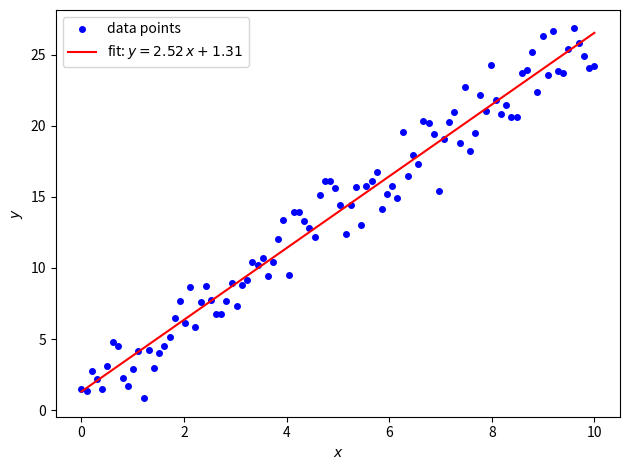

The script that saved this image:
##
## === DEPENDENCIES
##

## stdlib
from dataclasses import dataclass
from typing import Optional

## third-party
import matplotlib.pyplot as mpl_plot
import numpy

from numpy.typing import NDArray
from scipy.optimize import curve_fit as scipy_curve_fit

##
## === CONSTANTS
##

TRUE_SLOPE = 2.5
TRUE_INTERCEPT = 1.3
NOISE_STD = 1.5
NUM_DATA_POINTS = 100

##
## === FIT FUNCTION
##


def _linear_model(
    x_values: NDArray,
    slope: float,
    intercept: float,
) -> NDArray:
    return slope * x_values + intercept


##
## === DATA SERIES
##


@dataclass(frozen=True)
class DataSeries:
    x_values: NDArray
    y_values: NDArray
    y_sigmas: Optional[NDArray] = None

    def __post_init__(
        self,
    ) -> None:
        if len(self.x_values) != len(self.y_values):
            raise ValueError(
                f"x_values and y_values must have the same length; "
                f"got {len(self.x_values)} and {len(self.y_values)}.",
            )
        if self.y_sigmas is not None and (len(self.y_sigmas) != len(self.x_values)):
            raise ValueError(
                f"y_sigmas must have the same length as x_values; "
                f"got {len(self.y_sigmas)} and {len(self.x_values)}.",
            )


##
## === FIT RESULT
##


@dataclass(frozen=True)
class LineFit:
    data_series: DataSeries
    slope: float
    intercept: float
    slope_sigma: float
    intercept_sigma: float
    rms_residual: float

    @classmethod
    def from_fit(
        cls,
        data_series: DataSeries,
    ) -> "LineFit":
        popt, pcov = scipy_curve_fit(
            f=_linear_model,
            xdata=data_series.x_values,
            ydata=data_series.y_values,
            sigma=data_series.y_sigmas,
        )
        sigmas = numpy.sqrt(numpy.diag(pcov))
        y_fit = popt[0] * data_series.x_values + popt[1]
        rms_residual = float(numpy.sqrt(numpy.mean((data_series.y_values - y_fit)**2)))
        return cls(
            data_series=data_series,
            slope=popt[0],
            intercept=popt[1],
            slope_sigma=sigmas[0],
            intercept_sigma=sigmas[1],
            rms_residual=rms_residual,
        )

    def evaluate_at(
        self,
        x_values: NDArray,
    ) -> NDArray:
        return self.slope * x_values + self.intercept

    def compute_residuals(
        self,
    ) -> NDArray:
        return self.data_series.y_values - self.evaluate_at(self.data_series.x_values)

    def print_summary(
        self,
    ) -> None:
        print(f"\t> estimated slope: {self.slope:.4f} +/- {self.slope_sigma:.4f}")
        print(f"\t> estimated intercept: {self.intercept:.4f} +/- {self.intercept_sigma:.4f}")
        print(f"\t> rms residual: {self.rms_residual:.4f}")


##
## === PROGRAM MAIN
##


def main() -> None:
    x_values = numpy.linspace(
        start=0.0,
        stop=10.0,
        num=NUM_DATA_POINTS,
    )
    rng = numpy.random.default_rng(seed=0)
    random_values = rng.normal(
        loc=0.0,
        scale=NOISE_STD,
        size=x_values.size,
    )
    y_values = TRUE_SLOPE * x_values + TRUE_INTERCEPT + random_values
    data_series = DataSeries(
        x_values=x_values,
        y_values=y_values,
    )
    result = LineFit.from_fit(data_series=data_series)
    print(f"\t> true slope: {TRUE_SLOPE:.4f}")
    print(f"\t> true intercept: {TRUE_INTERCEPT:.4f}")
    result.print_summary()
    y_fit = result.evaluate_at(x_values=result.data_series.x_values)
    fig, ax = mpl_plot.subplots()
    ax.plot(
        result.data_series.x_values,
        result.data_series.y_values,
        linestyle="none",
        marker="o",
        markersize=4,
        color="blue",
        label="data points",
    )
    ax.plot(
        result.data_series.x_values,
        y_fit,
        linestyle="-",
        color="red",
        label=rf"fit: $y = {result.slope:.2f}\,x + {result.intercept:.2f}$",
    )
    ax.set_xlabel(r"$x$")
    ax.set_ylabel(r"$y$")
    ax.legend()
    fig.tight_layout()
    fig_name = "output.png"
    fig.savefig(fig_name)
    print(f"\t> saved: {fig_name}")


##
## === ENTRY POINT
##

if __name__ == "__main__":
    main()
